Run: headless pygame with SDL's dummy video driver; simulated clock (each Clock.tick advances the game by its frame time, no real sleeping); random seed 0; keys injected as events and as key.get_pressed() state; no mouse input.
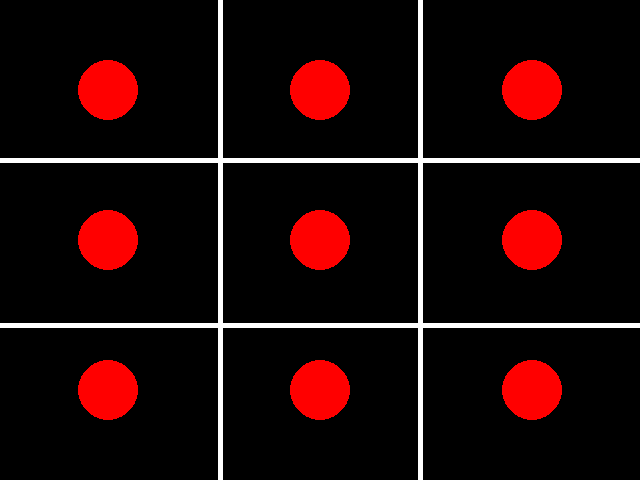
Frame 1 of 4 · flips 1–60 · no input
Frame 2 of 4 · flips 61–180 · tapped SPACE, RETURN · held RIGHT (→), D · screen unchanged from frame 1, image omitted
Frame 3 of 4 · flips 181–300 · held DOWN (↓), S · screen unchanged from frame 2, image omitted
Frame 4 of 4 · flips 301–420 · held LEFT (←), A, UP (↑), W · screen unchanged from frame 3, image omitted

The pygame program that drew these frames:

import pygame
from pygame.locals import *
from sys import exit

pygame.init()

largura = 640
altura = 480
meioLargura = largura/2
meioAltura = altura/2


tela = pygame.display.set_mode((largura,altura))

while True:
    for event in pygame.event.get():
        if event.type == QUIT:
            pygame.quit()
            exit()
    #inicio (x,começo), (x,fim), (tamanho da linha)
    pygame.draw.line(tela, (255,255,255), (420,0),(420,600), (5)) #vertical direita
    pygame.draw.line(tela, (255,255,255), (220,0),(220,600), (5)) #vertical esquerda
    pygame.draw.line(tela, (255,255,255), (0,160),(640,160), (5)) #horizontal cima
    pygame.draw.line(tela, (255,255,255), (0,325),(640,325), (5)) #horizontal baixo

    pygame.draw.circle(tela, (255,0,0), (meioLargura,meioAltura), 30) #centro
    pygame.draw.circle(tela, (255,0,0), (meioLargura+212,meioAltura), 30) #direita
    pygame.draw.circle(tela, (255,0,0), (meioLargura-212,meioAltura), 30) #esquerda
    pygame.draw.circle(tela, (255,0,0), (meioLargura,meioAltura-150), 30) #cima
    pygame.draw.circle(tela, (255,0,0), (meioLargura,meioAltura+150), 30) #baixo
    pygame.draw.circle(tela, (255,0,0), (meioLargura+212,meioAltura-150), 30) #superior direito
    pygame.draw.circle(tela, (255,0,0), (meioLargura-212,meioAltura-150), 30) #superior esquerdo
    pygame.draw.circle(tela, (255,0,0), (meioLargura+212,meioAltura+150), 30) #inferior direito
    pygame.draw.circle(tela, (255,0,0), (meioLargura-212,meioAltura+150), 30) #inferior esquerdo



    pygame.display.update()
